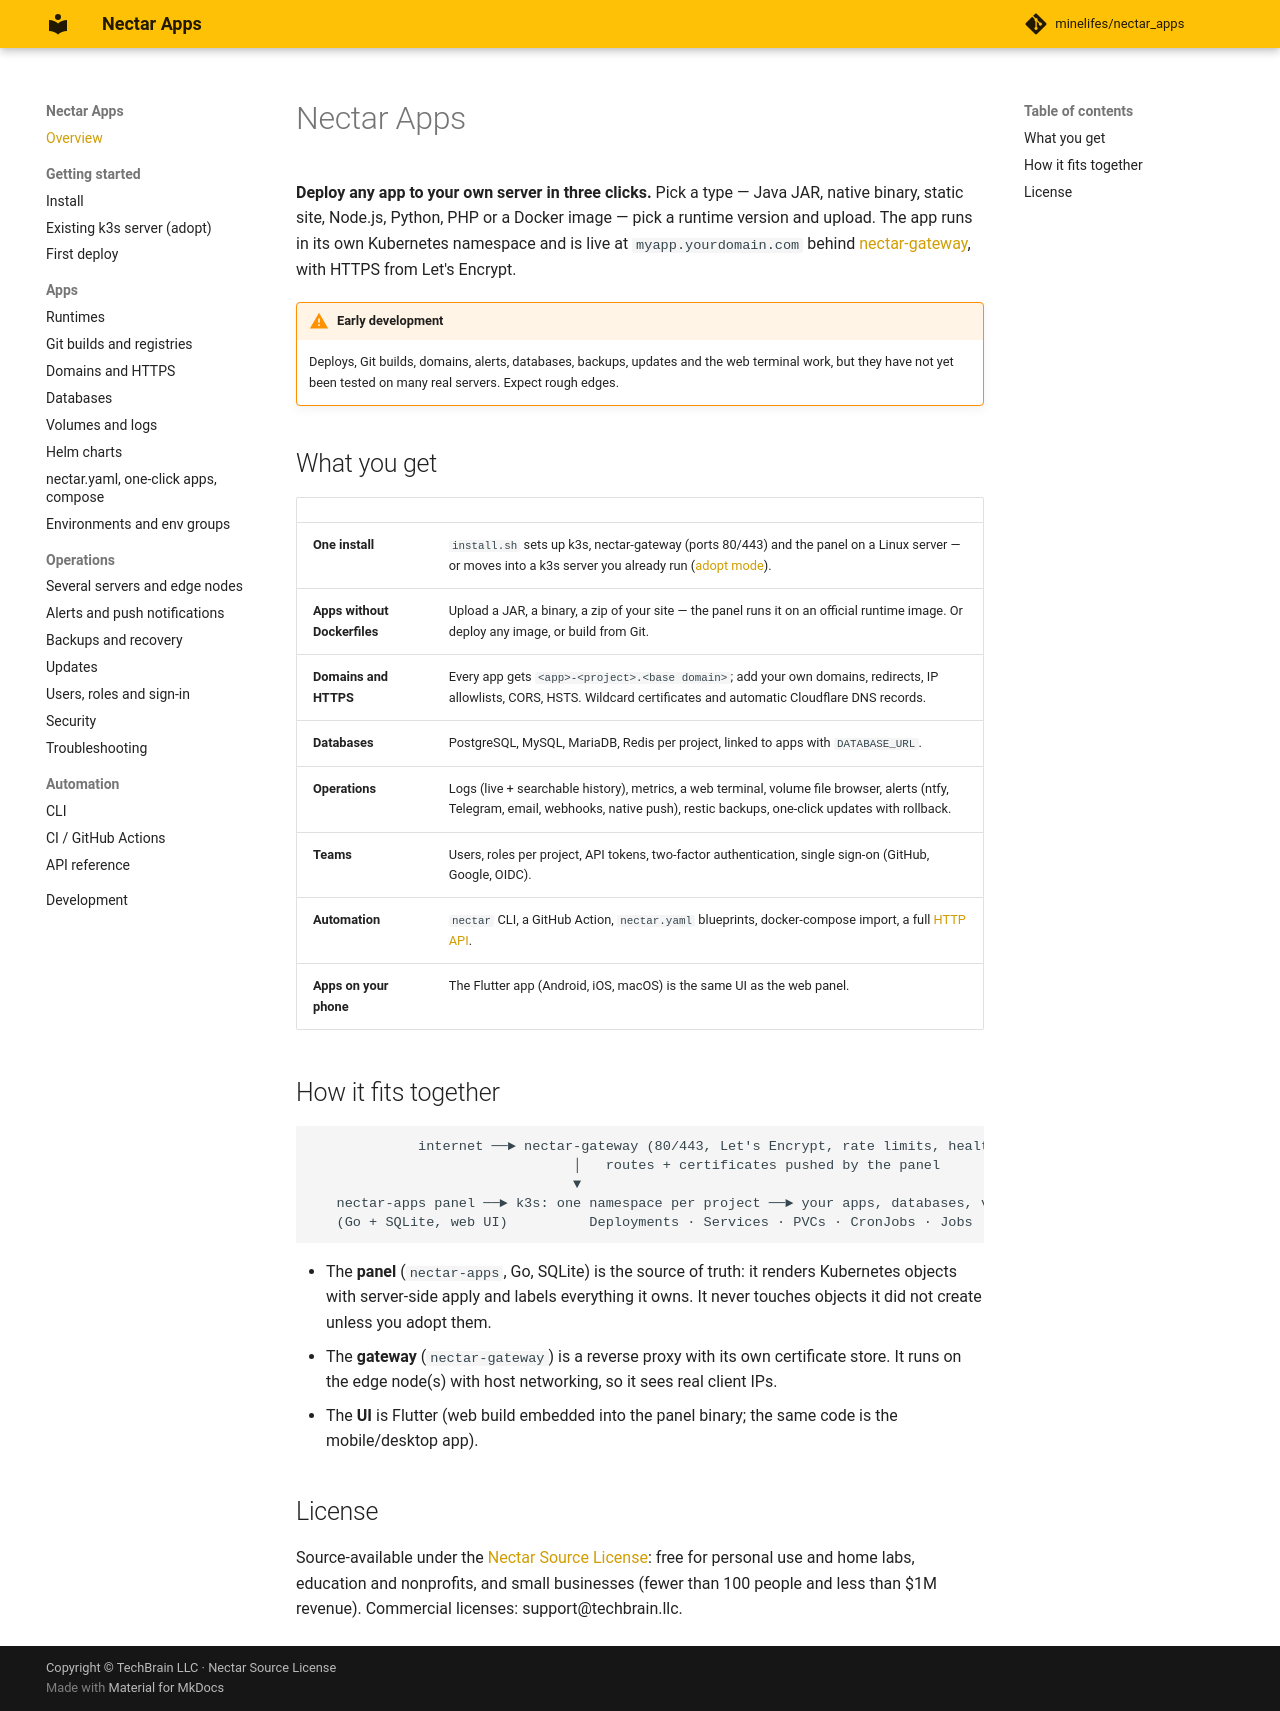

repository: minelifes/nectar_apps · page: index.html · generator: mkdocs

# Nectar Apps

**Deploy any app to your own server in three clicks.** Pick a type — Java JAR, native binary, static site,
Node.js, Python, PHP or a Docker image — pick a runtime version and upload. The app runs in its own
Kubernetes namespace and is live at `myapp.yourdomain.com` behind
[nectar-gateway](https://github.com/minelifes/nectar_gateway), with HTTPS from Let's Encrypt.

!!! warning "Early development"
    Deploys, Git builds, domains, alerts, databases, backups, updates and the web terminal work, but they have
    not yet been tested on many real servers. Expect rough edges.

## What you get

| | |
|---|---|
| **One install** | `install.sh` sets up k3s, nectar-gateway (ports 80/443) and the panel on a Linux server — or moves into a k3s server you already run ([adopt mode](adopt.md)). |
| **Apps without Dockerfiles** | Upload a JAR, a binary, a zip of your site — the panel runs it on an official runtime image. Or deploy any image, or build from Git. |
| **Domains and HTTPS** | Every app gets `<app>-<project>.<base domain>`; add your own domains, redirects, IP allowlists, CORS, HSTS. Wildcard certificates and automatic Cloudflare DNS records. |
| **Databases** | PostgreSQL, MySQL, MariaDB, Redis per project, linked to apps with `DATABASE_URL`. |
| **Operations** | Logs (live + searchable history), metrics, a web terminal, volume file browser, alerts (ntfy, Telegram, email, webhooks, native push), restic backups, one-click updates with rollback. |
| **Teams** | Users, roles per project, API tokens, two-factor authentication, single sign-on (GitHub, Google, OIDC). |
| **Automation** | `nectar` CLI, a GitHub Action, `nectar.yaml` blueprints, docker-compose import, a full [HTTP API](api.md). |
| **Apps on your phone** | The Flutter app (Android, iOS, macOS) is the same UI as the web panel. |

## How it fits together

```text
             internet ──► nectar-gateway (80/443, Let's Encrypt, rate limits, health checks)
                                │   routes + certificates pushed by the panel
                                ▼
   nectar-apps panel ──► k3s: one namespace per project ──► your apps, databases, volumes
   (Go + SQLite, web UI)          Deployments · Services · PVCs · CronJobs · Jobs
```

- The **panel** (`nectar-apps`, Go, SQLite) is the source of truth: it renders Kubernetes objects with
  server-side apply and labels everything it owns. It never touches objects it did not create unless you adopt them.
- The **gateway** (`nectar-gateway`) is a reverse proxy with its own certificate store. It runs on the edge
  node(s) with host networking, so it sees real client IPs.
- The **UI** is Flutter (web build embedded into the panel binary; the same code is the mobile/desktop app).

## License

Source-available under the [Nectar Source License](https://github.com/minelifes/nectar_apps/blob/main/LICENSE.md):
free for personal use and home labs, education and nonprofits, and small businesses (fewer than 100 people and
less than $1M revenue). Commercial licenses: support@techbrain.llc.
